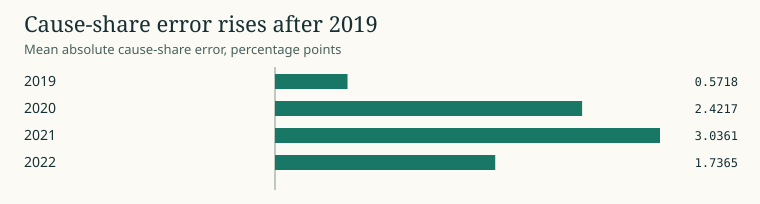

Data behind this chart, as committed beside it:
run, category, value, unit
research-candidate-v1, 2019, 0.5718, Mean absolute cause-share error, percent…
research-candidate-v1, 2020, 2.422, Mean absolute cause-share error, percent…
research-candidate-v1, 2021, 3.036, Mean absolute cause-share error, percent…
research-candidate-v1, 2022, 1.737, Mean absolute cause-share error, percent…
